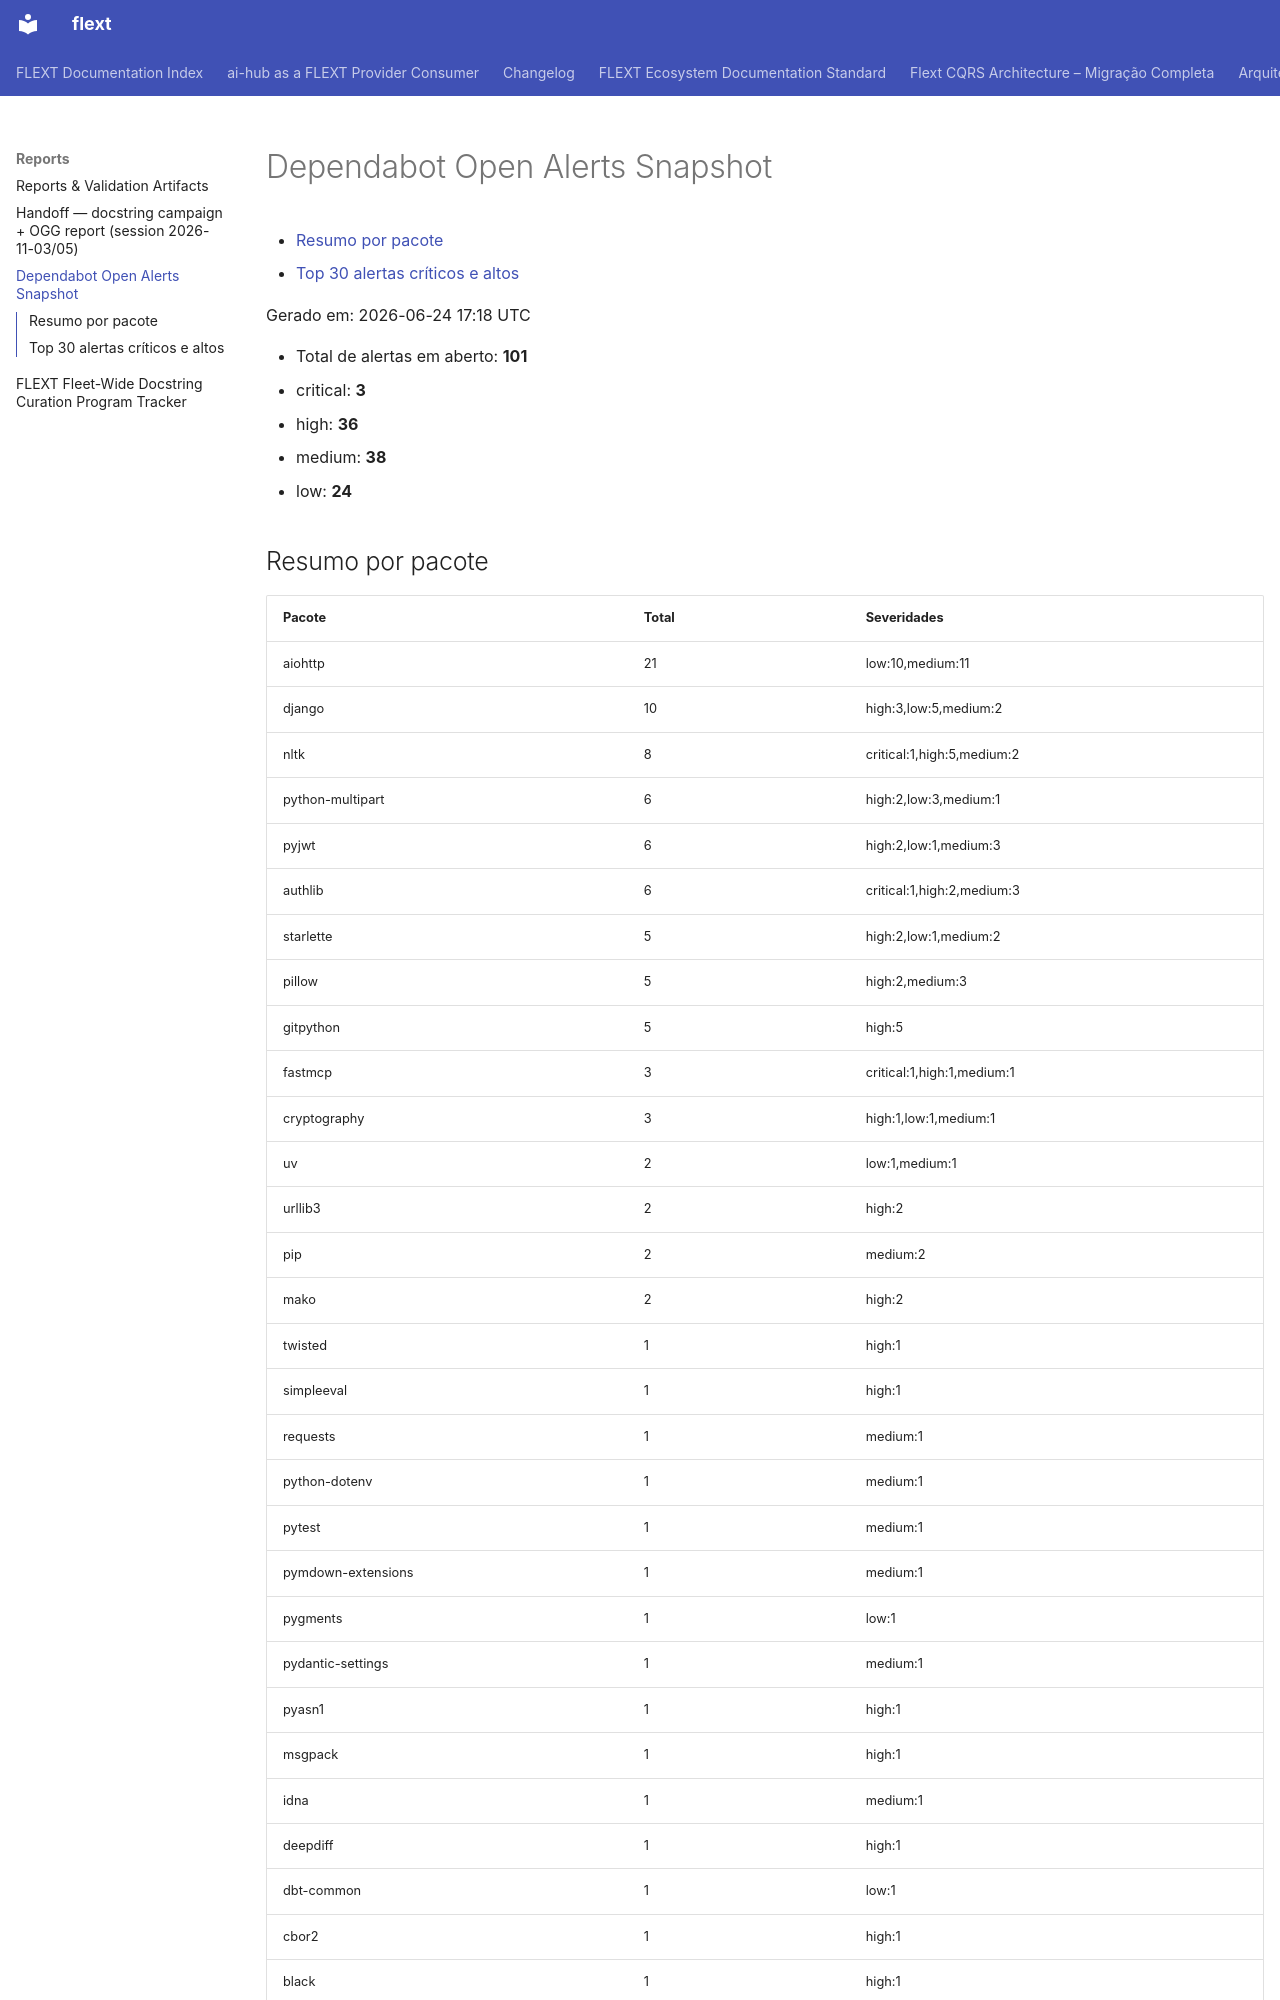

repository: flext-sh/flext · page: reports/dependabot-alerts-2026-06-24/index.html · generator: mkdocs

# Dependabot Open Alerts Snapshot

<!-- TOC START -->

- [Resumo por pacote](#resumo-por-pacote)
- [Top 30 alertas críticos e altos](#top-30-alertas-criticos-e-altos)

<!-- TOC END -->

Gerado em: 2026-06-24 17:18 UTC

- Total de alertas em aberto: **101**
- critical: **3**
- high: **36**
- medium: **38**
- low: **24**

## Resumo por pacote

| Pacote             | Total | Severidades                |
| ------------------ | ----- | -------------------------- |
| aiohttp            | 21    | low:10,medium:11           |
| django             | 10    | high:3,low:5,medium:2      |
| nltk               | 8     | critical:1,high:5,medium:2 |
| python-multipart   | 6     | high:2,low:3,medium:1      |
| pyjwt              | 6     | high:2,low:1,medium:3      |
| authlib            | 6     | critical:1,high:2,medium:3 |
| starlette          | 5     | high:2,low:1,medium:2      |
| pillow             | 5     | high:2,medium:3            |
| gitpython          | 5     | high:5                     |
| fastmcp            | 3     | critical:1,high:1,medium:1 |
| cryptography       | 3     | high:1,low:1,medium:1      |
| uv                 | 2     | low:1,medium:1             |
| urllib3            | 2     | high:2                     |
| pip                | 2     | medium:2                   |
| mako               | 2     | high:2                     |
| twisted            | 1     | high:1                     |
| simpleeval         | 1     | high:1                     |
| requests           | 1     | medium:1                   |
| python-dotenv      | 1     | medium:1                   |
| pytest             | 1     | medium:1                   |
| pymdown-extensions | 1     | medium:1                   |
| pygments           | 1     | low:1                      |
| pydantic-settings  | 1     | medium:1                   |
| pyasn1             | 1     | high:1                     |
| msgpack            | 1     | high:1                     |
| idna               | 1     | medium:1                   |
| deepdiff           | 1     | high:1                     |
| dbt-common         | 1     | low:1                      |
| cbor2              | 1     | high:1                     |
| black              | 1     | high:1                     |
